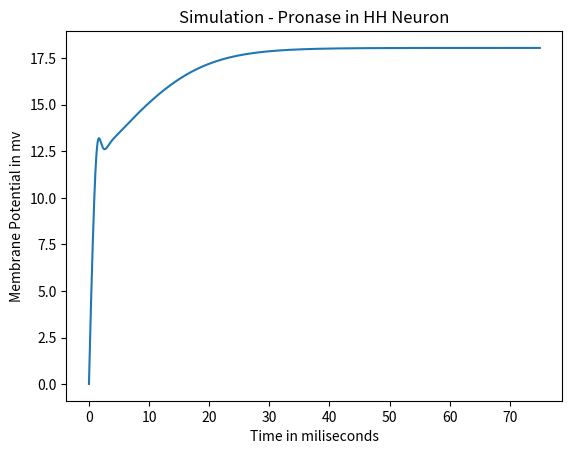

Here is the Python script that generated this plot:
from __future__ import division
from scipy import integrate
from pylab import *
import numpy as np
import matplotlib.pyplot as plt

# Various Channel functions given by: http://neurdon.wpengine.com/2011/01/26/neural-modeling-with-python-part-2/
# Channels change according to input currents, and therefore, you need to be able to calculate them 
alphaN = vectorize(lambda v: 0)
betaN  = lambda v: 0
dn   = lambda v: 0

alphaM = vectorize(lambda v: 0.1*(-(v) + 25.0)/((exp((-(v) + 25.0)/10.0) - 1)) if (v) != 25.0 else 1.0)
betaM  = lambda v: 4.0*(exp(-v/18.0))
dm   = lambda v: alphaM((v))/(alphaM((v)) + betaM(v))

alphaH = lambda v: 0.07*exp(-(v)/20)
betaH  = lambda v: 1.0/(exp((-(v) + 30.0)/10.0) + 1.0)
dh   = lambda v: alphaH((v))/(alphaH((v)) + betaH((v)))

#Misc variables for HH model
Vr = -65      	# In mV
C = 1      		# In uF/cm2
gNa = 120   	# In mS/cm2
gK = 36     	# In mS/cm2
gL = 0.3    	# In mS/cm2
VNa = 0    		# Reverse Sodium Potential In mV
VK = -12    	# Reverse Potassium Potential In mV
VL = 10.613 	# Reverse Leak Channel Potential In mV

I = 10			#Input Current

m = (dm(Vr))   
h = (dh(Vr))
n = (dn(Vr))

T = 75
dT = 0.001
currTime = arange(0, T+dT, dT)

VArray = zeros(len(currTime))
VArray[0] = Vr 


for i in range(len(currTime)):
	m += (alphaM(VArray[i-1])*(1.0 - m) - betaM(VArray[i-1])*m) * dT
	h += (alphaH(VArray[i-1])*(1.0 - h) - betaH(VArray[i-1])*h) * dT
	n += (alphaN(VArray[i-1])*(1.0 - n) - betaN(VArray[i-1])*n) * dT
	VArray[i] = VArray[i-1] + (I - gNa * m**3 * h * (VArray[i-1] - VNa) - gK * n**4 * (VArray[i-1] - VK) - gL * (VArray[i-1] - VL))/C * dT

plt.plot(currTime, VArray)
plt.title("Simulation - Pronase in HH Neuron")
plt.ylabel("Membrane Potential in mv")
plt.xlabel("Time in miliseconds")
plt.show()
